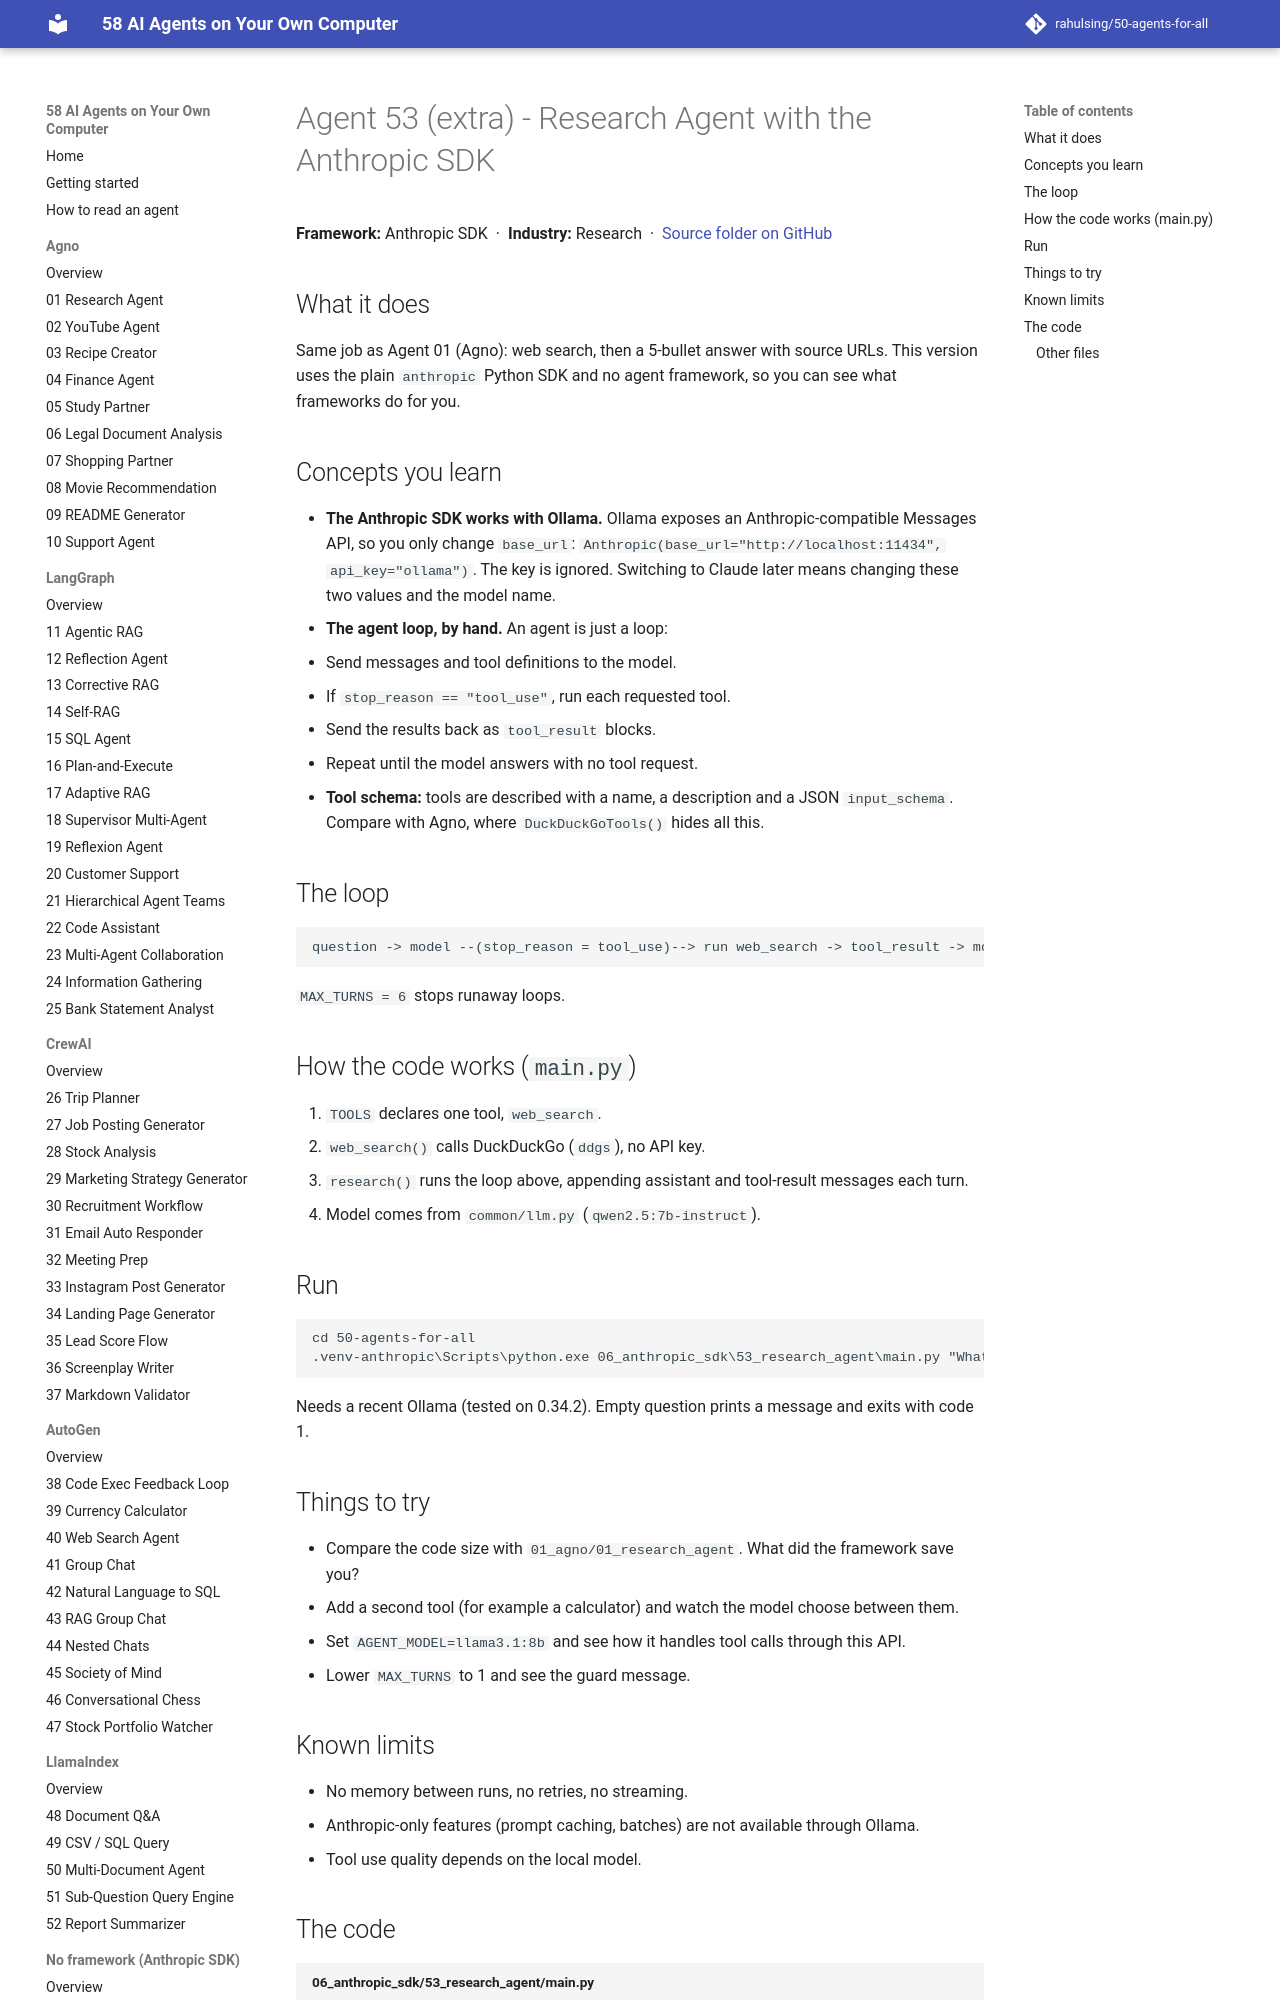

repository: rahulsing/50-agents-for-all · page: agents/06_anthropic_sdk/53_research_agent/index.html · generator: mkdocs

# Agent 53 (extra) - Research Agent with the Anthropic SDK

## What it does
Same job as Agent 01 (Agno): web search, then a 5-bullet answer with source URLs. This version uses the plain `anthropic` Python SDK and no agent framework, so you can see what frameworks do for you.

## Concepts you learn
- **The Anthropic SDK works with Ollama.** Ollama exposes an Anthropic-compatible Messages API, so you only change `base_url`:
  `Anthropic(base_url="http://localhost:11434", api_key="ollama")`. The key is ignored. Switching to Claude later means changing these two values and the model name.
- **The agent loop, by hand.** An agent is just a loop:
  1. Send messages and tool definitions to the model.
  2. If `stop_reason == "tool_use"`, run each requested tool.
  3. Send the results back as `tool_result` blocks.
  4. Repeat until the model answers with no tool request.
- **Tool schema:** tools are described with a name, a description and a JSON `input_schema`. Compare with Agno, where `DuckDuckGoTools()` hides all this.

## The loop
```
question -> model --(stop_reason = tool_use)--> run web_search -> tool_result -> model -> ... -> final text
```
`MAX_TURNS = 6` stops runaway loops.
